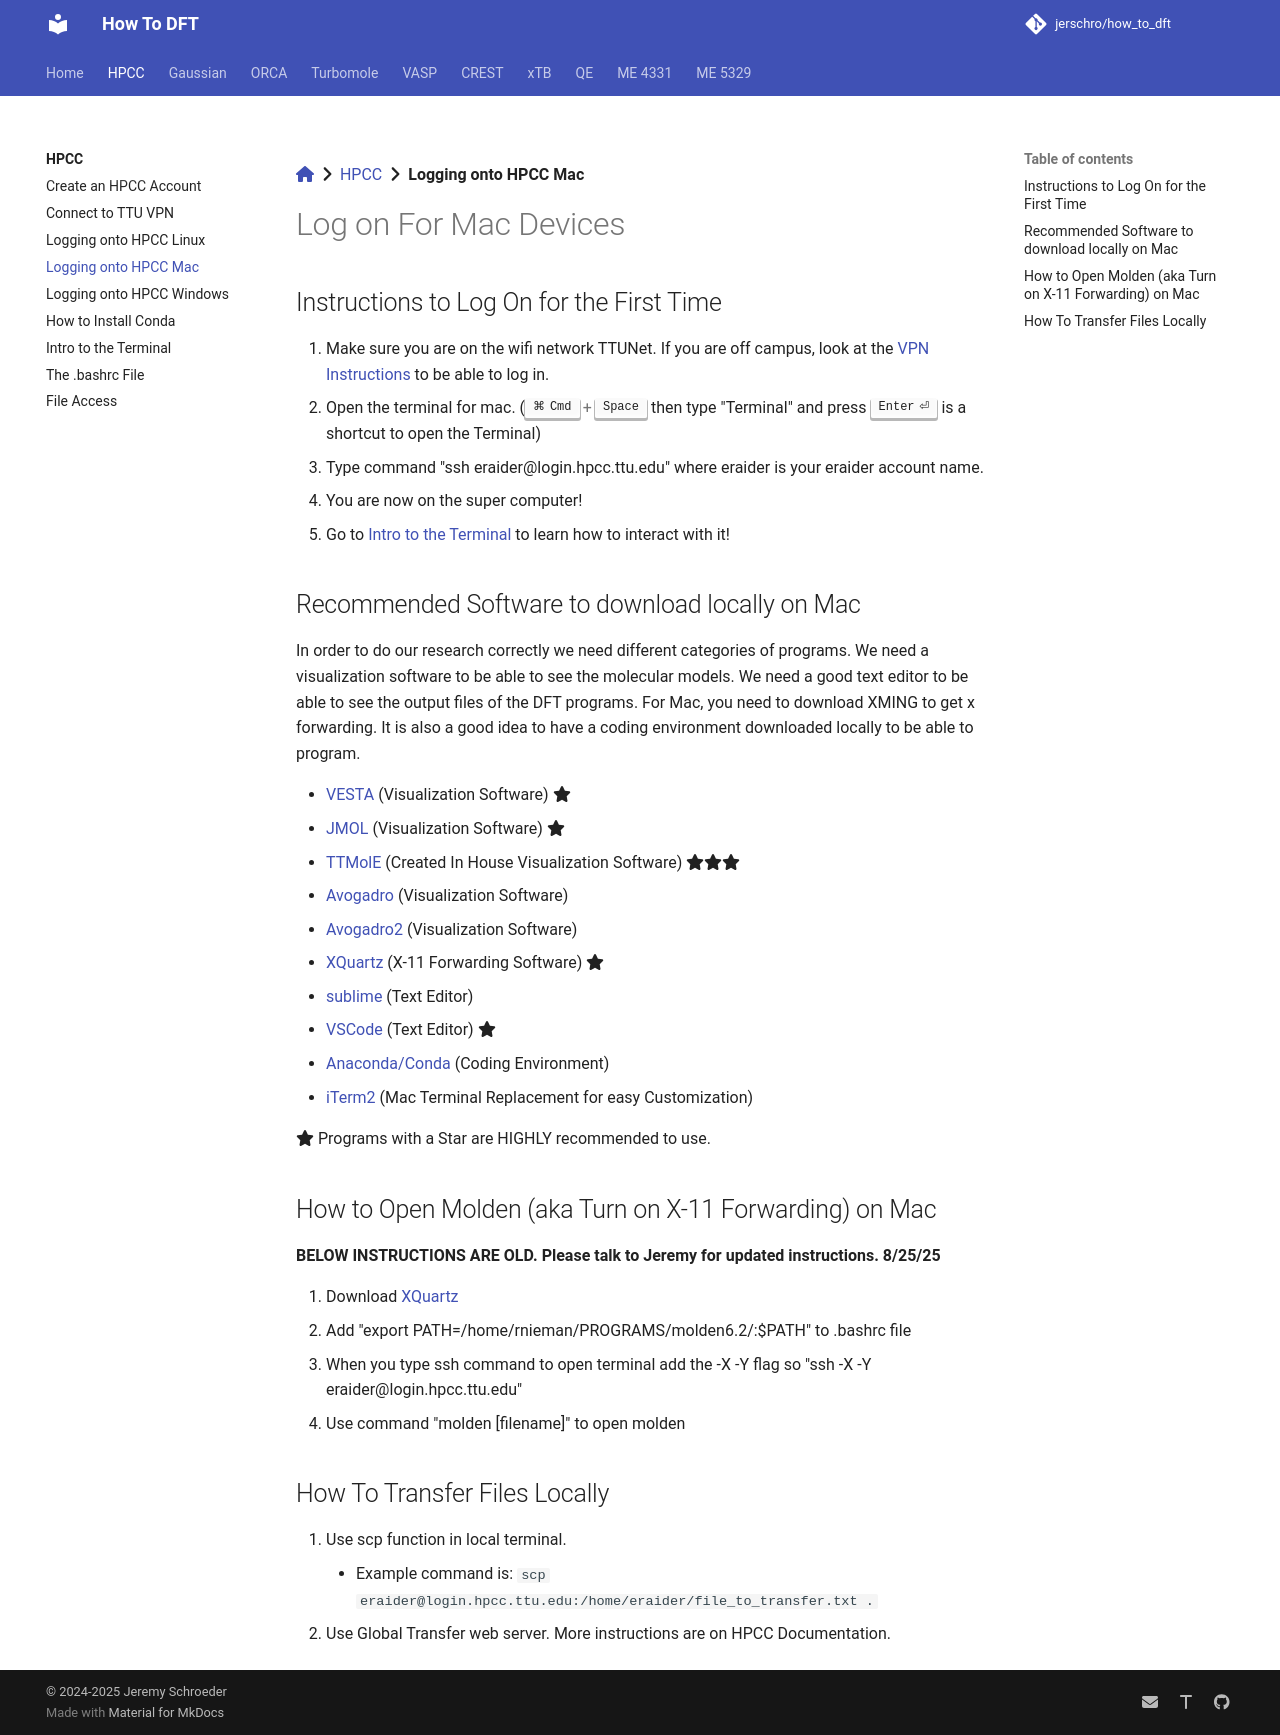

repository: jerschro/how_to_dft · page: hpcc/log_on_mac/index.html · generator: mkdocs

[:fontawesome-solid-house:](../index.md) :fontawesome-solid-angle-right: [HPCC](index.md) :fontawesome-solid-angle-right: **Logging onto HPCC Mac**

# Log on For Mac Devices

## Instructions to Log On for the First Time

1. Make sure you are on the wifi network TTUNet. If you are off campus, look at the [VPN Instructions](connect_to_vpn.md) to be able to log in.
1. Open the terminal for mac. (++cmd+space++ then type "Terminal" and press ++return++ is a shortcut to open the Terminal)
1. Type command "ssh eraider@login.hpcc.ttu.edu" where eraider is your eraider account name.
1. You are now on the super computer!
1. Go to [Intro to the Terminal](intro_to_terminal.md) to learn how to interact with it!

## Recommended Software to download locally on Mac

In order to do our research correctly we need different categories of programs.
We need a visualization software to be able to see the molecular models.
We need a good text editor to be able to see the output files of the DFT programs.
For Mac, you need to download XMING to get x forwarding.
It is also a good idea to have a coding environment downloaded locally to be able to program.

* [VESTA](https://jp-minerals.org/vesta/en/download.html) (Visualization Software) :fontawesome-solid-star:
* [JMOL](https://jmol.sourceforge.net/download/) (Visualization Software) :fontawesome-solid-star:
* [TTMolE](https://jerschro.github.io/ttmole_documentation/) (Created In House Visualization Software) :fontawesome-solid-star::fontawesome-solid-star::fontawesome-solid-star:
* [Avogadro](https://avogadro.cc/) (Visualization Software)
* [Avogadro2](https://two.avogadro.cc/install/index.html) (Visualization Software)
* [XQuartz](https://www.xquartz.org/) (X-11 Forwarding Software) :fontawesome-solid-star:
* [sublime](https://www.sublimetext.com/) (Text Editor)
* [VSCode](https://code.visualstudio.com/) (Text Editor) :fontawesome-solid-star:
* [Anaconda/Conda](https://conda.io/projects/conda/en/latest/user-guide/install/index.html) (Coding Environment)
* [iTerm2](https://iterm2.com/downloads.html) (Mac Terminal Replacement for easy Customization)

:fontawesome-solid-star: Programs with a Star are HIGHLY recommended to use.

## How to Open Molden (aka Turn on X-11 Forwarding) on Mac

**BELOW INSTRUCTIONS ARE OLD. Please talk to Jeremy for updated instructions. 8/25/25**

1. Download [XQuartz](https://www.xquartz.org/)
2. Add "export PATH=/home/rnieman/PROGRAMS/molden6.2/:$PATH" to .bashrc file
3. When you type ssh command to open terminal add the -X -Y flag so "ssh -X -Y eraider@login.hpcc.ttu.edu"
4. Use command "molden [filename]" to open molden 

## How To Transfer Files Locally

1. Use scp function in local terminal.
    * Example command is: ```scp eraider@login.hpcc.ttu.edu:/home/eraider/file_to_transfer.txt .```
1. Use Global Transfer web server. More instructions are on HPCC Documentation.
